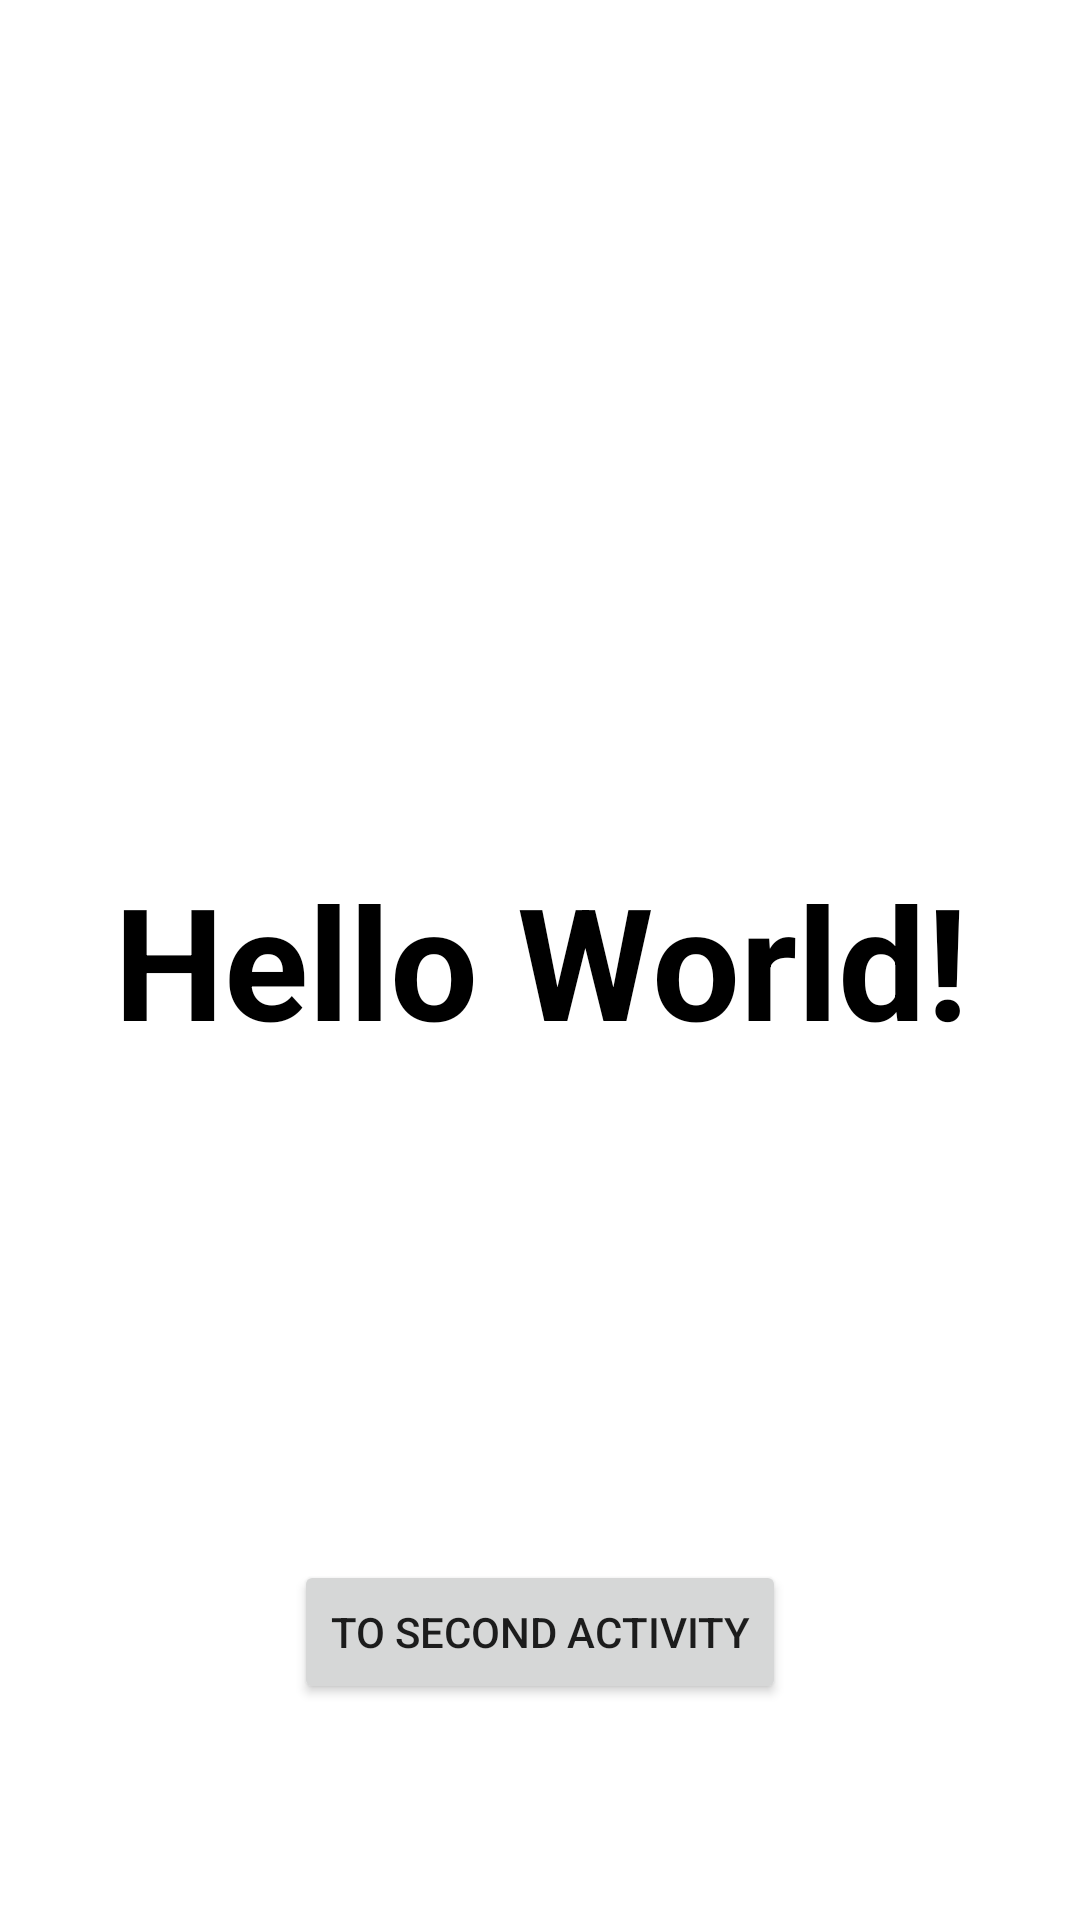

The Android layout XML behind this screen, and the referenced resources:
<!-- AndroidManifest.xml: application theme Theme.YourAdvertisementCouldBeHere -->
<!-- res/layout/activity_first.xml -->
<?xml version="1.0" encoding="utf-8"?>
<androidx.constraintlayout.widget.ConstraintLayout xmlns:android="http://schemas.android.com/apk/res/android"
    xmlns:app="http://schemas.android.com/apk/res-auto"
    xmlns:tools="http://schemas.android.com/tools"
    android:layout_width="match_parent"
    android:layout_height="match_parent"
    tools:context=".FirstActivity">

    <TextView
        android:id="@+id/counter_text_view"
        android:layout_width="wrap_content"
        android:layout_height="wrap_content"
        android:text="Hello World!"
        android:textColor="@color/black"
        android:textAlignment="center"
        android:textStyle="bold"
        android:textSize="52sp"
        app:layout_constraintBottom_toBottomOf="parent"
        app:layout_constraintEnd_toEndOf="parent"
        app:layout_constraintStart_toStartOf="parent"
        app:layout_constraintTop_toTopOf="parent" />

    <Button
        android:id="@+id/to_second_activity"
        android:layout_width="wrap_content"
        android:layout_height="wrap_content"
        android:layout_marginBottom="72dp"
        android:text="@string/to_second_activity"
        app:layout_constraintBottom_toBottomOf="parent"
        app:layout_constraintEnd_toEndOf="parent"
        app:layout_constraintStart_toStartOf="parent" />

</androidx.constraintlayout.widget.ConstraintLayout>
<!-- resources referenced by this layout -->
<resources>
  <string name="to_second_activity">To Second Activity</string>
  <style name="Theme.YourAdvertisementCouldBeHere" parent="Theme.MaterialComponents.DayNight.DarkActionBar">
          
          <item name="colorPrimary">@color/purple_500</item>
          <item name="colorPrimaryVariant">@color/purple_700</item>
          <item name="colorOnPrimary">@color/white</item>
          
          <item name="colorSecondary">@color/teal_200</item>
          <item name="colorSecondaryVariant">@color/teal_700</item>
          <item name="colorOnSecondary">@color/black</item>
          
          <item name="android:statusBarColor" tools:targetApi="l">?attr/colorPrimaryVariant</item>
          
      </style>
  <!-- not gathered from this repository: default colours our renderer supplied (Android Studio template values) -->
  <color name="purple_500">#FF6200EE</color>
  <color name="purple_700">#FF3700B3</color>
  <color name="teal_200">#FF03DAC5</color>
  <color name="teal_700">#FF018786</color>
  <color name="black">#FF000000</color>
  <color name="white">#FFFFFFFF</color>
</resources>
